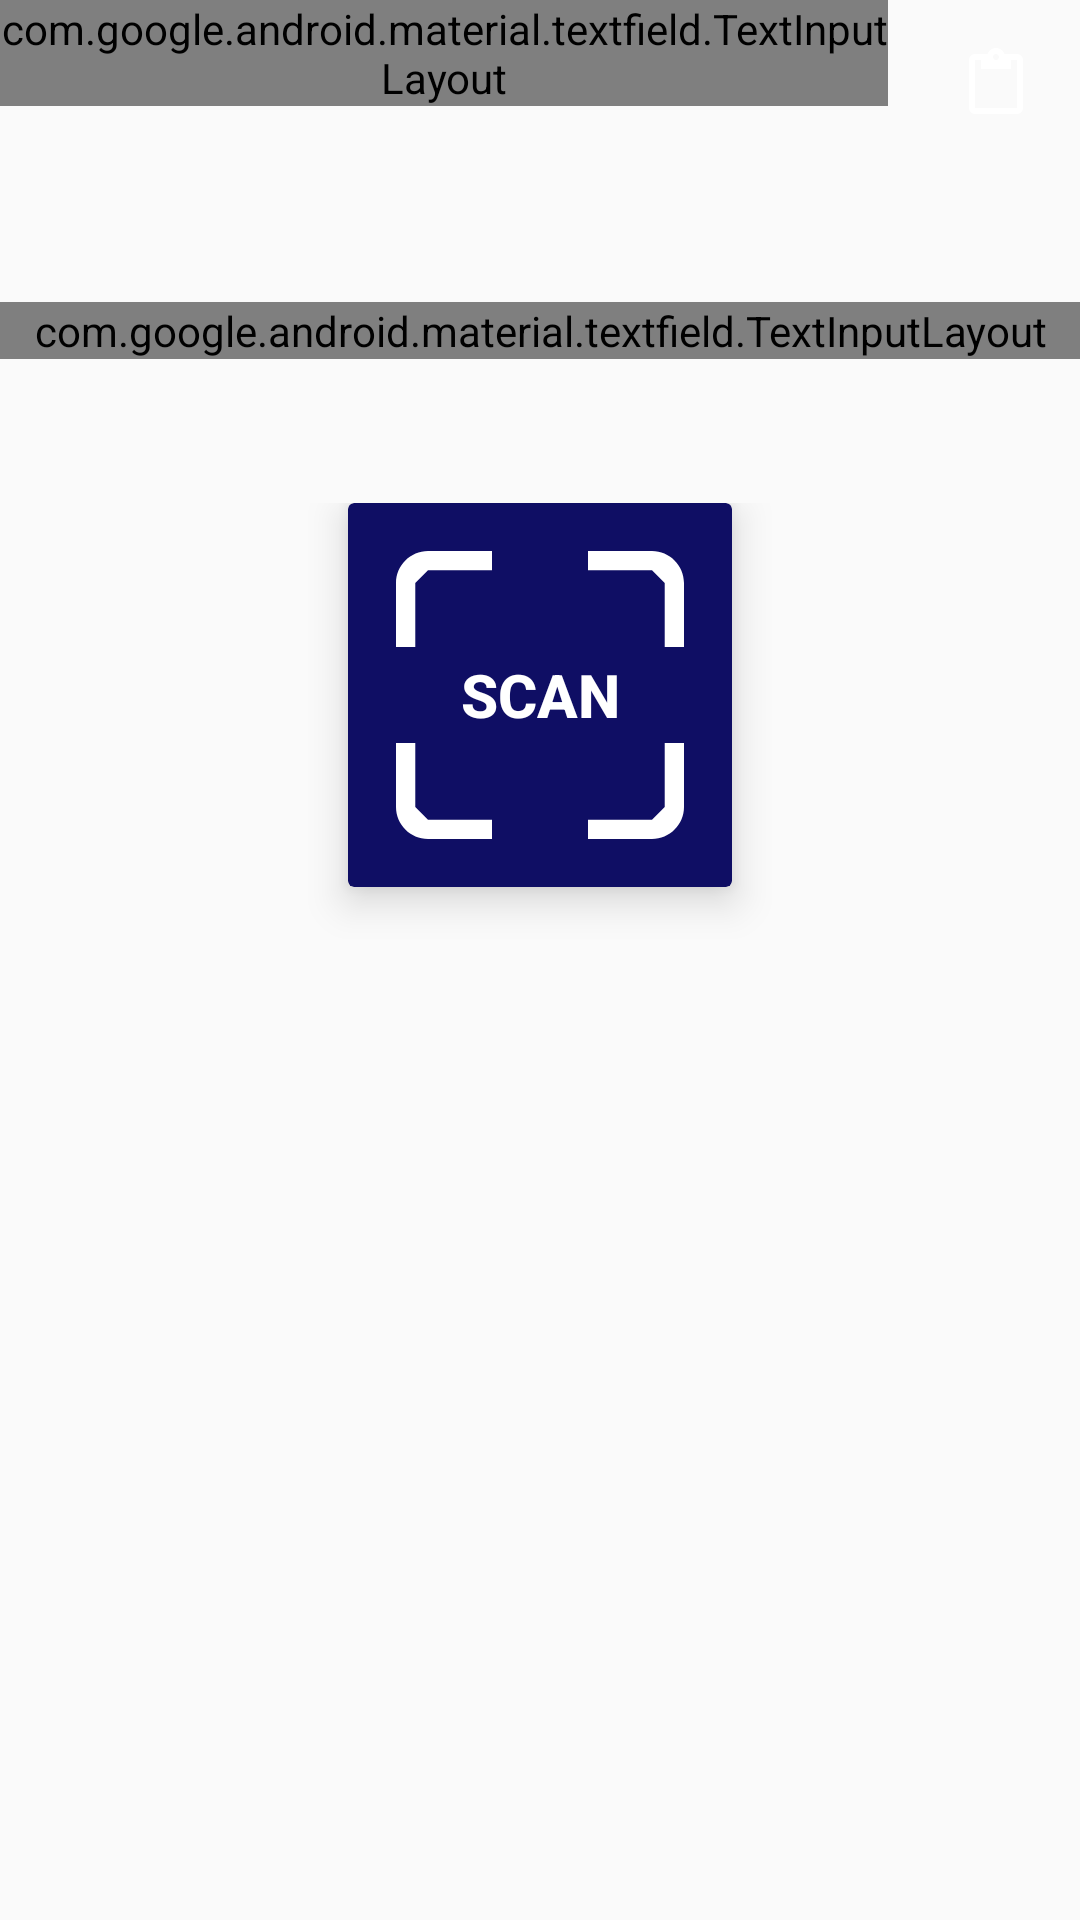

Layout XML and referenced resources for this Android screen:
<!-- AndroidManifest.xml: application theme MyMaterialTheme -->
<!-- res/layout/fragment_send_address.xml -->
<?xml version="1.0" encoding="utf-8"?>
<ScrollView xmlns:android="http://schemas.android.com/apk/res/android"
    xmlns:app="http://schemas.android.com/apk/res-auto"
    xmlns:tools="http://schemas.android.com/tools"
    android:layout_width="match_parent"
    android:layout_height="match_parent">

    <LinearLayout
        android:layout_width="match_parent"
        android:layout_height="wrap_content"
        android:orientation="vertical">

        <LinearLayout
            android:layout_width="match_parent"
            android:layout_height="wrap_content"
            android:orientation="vertical">

            <EditText
                android:id="@+id/etDummy"
                android:layout_width="0dp"
                android:layout_height="0dp" />

            <RelativeLayout
                android:id="@+id/llAddress"
                android:layout_width="match_parent"
                android:layout_height="wrap_content"
                android:layout_gravity="center"
                android:layout_marginBottom="4dp"
                android:orientation="horizontal">

                <android.support.design.widget.TextInputLayout
                    android:id="@+id/etAddress"
                    style="@style/Widget.MaterialComponents.TextInputLayout.FilledBox"
                    android:layout_width="0dp"
                    android:layout_height="wrap_content"
                    android:layout_alignParentStart="true"
                    android:layout_toStartOf="@+id/bPasteAddress"
                    android:textColorHint="#FFFFFF"
                    app:counterEnabled="false"
                    app:counterMaxLength="500"
                    app:errorEnabled="true">

                    <android.support.design.widget.TextInputEditText
                        style="@style/MoneroEdit"
                        android:layout_width="match_parent"
                        android:layout_height="wrap_content"
                        android:layout_weight="10"
                        android:hint="@string/send_address_hint"
                        android:imeOptions="actionNext"
                        android:inputType="textMultiLine"
                        android:textAlignment="textStart"
                        android:textColor="#FFFFFF"
                        android:textColorHint="@color/moneroWhite" />
                </android.support.design.widget.TextInputLayout>

                <ImageButton
                    android:id="@+id/bPasteAddress"
                    style="@style/MoneroText.Button.Small"
                    android:layout_width="56dp"
                    android:layout_height="56dp"
                    android:layout_alignParentEnd="true"
                    android:layout_gravity="center"
                    android:layout_marginStart="8dp"
                    android:background="?android:selectableItemBackgroundBorderless"
                    android:src="@drawable/ic_content_paste_orange_24dp" />
            </RelativeLayout>

            <FrameLayout
                android:layout_width="match_parent"
                android:layout_height="wrap_content">

                <TextView
                    android:id="@+id/tvPaymentIdIntegrated"
                    style="@style/MoneroText.Info"
                    android:layout_width="wrap_content"
                    android:layout_height="wrap_content"
                    android:layout_gravity="start|center_vertical"
                    android:layout_margin="8dp"
                    android:drawableStart="@drawable/ic_check_gray_24dp"
                    android:drawablePadding="8dp"
                    android:gravity="center"
                    android:text="@string/info_paymentid_integrated"
                    android:textSize="18sp"
                    android:visibility="invisible" />


                <LinearLayout
                    android:id="@+id/llXmrTo"
                    android:layout_width="match_parent"
                    android:layout_height="wrap_content"
                    android:layout_gravity="center"
                    android:orientation="horizontal"
                    android:visibility="invisible">

                    <ImageView
                        android:layout_width="wrap_content"
                        android:layout_height="wrap_content"
                        android:layout_gravity="top"
                        android:paddingTop="8dp"
                        android:src="@drawable/gunther_24dp" />

                    <TextView
                        android:id="@+id/tvXmrTo"
                        style="@style/MoneroText.Info"
                        android:layout_width="match_parent"
                        android:layout_height="wrap_content"
                        android:layout_marginLeft="8dp"
                        android:layout_marginRight="8dp"
                        android:gravity="start|top"
                        android:singleLine="false"
                        android:textSize="18sp"
                        tools:text="@string/info_xmrto" />
                </LinearLayout>
            </FrameLayout>

            <android.support.design.widget.TextInputLayout
                android:id="@+id/etNotes"
                style="@style/Widget.MaterialComponents.TextInputLayout.FilledBox"
                android:layout_width="match_parent"
                android:layout_height="wrap_content"
                android:textColorHint="#FFFFFF">

                <android.support.design.widget.TextInputEditText
                    style="@style/MoneroEdit"
                    android:layout_width="match_parent"
                    android:layout_height="wrap_content"
                    android:hint="@string/send_notes_hint"
                    android:imeOptions="actionDone"
                    android:inputType="textMultiLine"
                    android:textAlignment="textStart"
                    android:textColor="#FFFFFF"
                    android:textColorHint="@color/moneroWhite" />
            </android.support.design.widget.TextInputLayout>

        </LinearLayout>

        <LinearLayout
            android:layout_width="match_parent"
            android:layout_height="wrap_content"
            android:layout_marginTop="48dp"
            android:orientation="vertical">

            <android.support.v7.widget.CardView
                android:id="@+id/bScan"
                android:layout_width="wrap_content"
                android:layout_height="wrap_content"
                android:layout_gravity="center"
                android:clickable="true"
                android:focusable="true"
                android:foreground="?android:attr/selectableItemBackground"
                app:cardBackgroundColor="#0F0E64"
                app:cardCornerRadius="2dp"
                app:cardElevation="8dp"
                app:contentPadding="16dp">

                <TextView
                    style="@style/MoneroText.Button"
                    android:layout_width="96dp"
                    android:layout_height="96dp"
                    android:background="@drawable/ic_scan"
                    android:gravity="center"
                    android:text="@string/send_qr_hint"
                    android:textColor="#FFFFFF"
                    android:textSize="20dp" />
            </android.support.v7.widget.CardView>

            <TextView
                android:id="@+id/tvNfc"
                android:layout_width="wrap_content"
                android:layout_height="wrap_content"
                android:layout_gravity="center"
                android:layout_marginTop="8dp"
                android:drawableStart="@drawable/ic_nfc_black_24dp"
                android:drawablePadding="8dp"
                android:gravity="center"
                android:text="@string/nfc_tag_tap"
                android:textColor="@color/moneroWhite"
                android:visibility="invisible" />
        </LinearLayout>
    </LinearLayout>
</ScrollView>
<!-- resources referenced by this layout -->
<resources>
  <color name="moneroWhite">#ffffff</color>
  <!-- drawable ic_content_paste_orange_24dp (drawable) -->
  <vector xmlns:android="http://schemas.android.com/apk/res/android"
      android:width="24dp"
      android:height="24dp"
      android:viewportWidth="24.0"
      android:viewportHeight="24.0">
      <path
          android:fillColor="@color/moneroWhite"
          android:pathData="M19,2h-4.18C14.4,0.84 13.3,0 12,0c-1.3,0 -2.4,0.84 -2.82,2L5,2c-1.1,0 -2,0.9 -2,2v16c0,1.1 0.9,2 2,2h14c1.1,0 2,-0.9 2,-2L21,4c0,-1.1 -0.9,-2 -2,-2zM12,2c0.55,0 1,0.45 1,1s-0.45,1 -1,1 -1,-0.45 -1,-1 0.45,-1 1,-1zM19,20L5,20L5,4h2v3h10L17,4h2v16z" />
  </vector>
  <string name="info_paymentid_integrated">✔ Payment ID integrated</string>
  <string name="info_xmrto">
          &lt;b&gt;You entered a Bitcoin address.&lt;/b&gt;&lt;br/&gt;
          &lt;i&gt;You&amp;apos;ll send SUMO and the receiver will get BTC using the &lt;b&gt;XMR.TO&lt;/b&gt; service.&lt;/i&gt;
      </string>
  <string name="nfc_tag_tap">NFC Available!</string>
  <string name="send_address_hint">Receiver</string>
  <string name="send_notes_hint">Private Notes (optional)</string>
  <string name="send_qr_hint" translatable="false">Scan</string>
  <style name="MoneroEdit" parent="MoneroText">
          <item name="android:textColor">?colorPrimary</item>
          <item name="android:backgroundTint">@color/gradientCyan</item>
      </style>
  <style name="MoneroText.Button" parent="@android:style/TextAppearance.DeviceDefault.Medium">
          <item name="android:textSize">14sp</item>
          <item name="android:textColor">@color/gradientBlue</item>
          <item name="android:textStyle">bold</item>
          <item name="android:textAllCaps">true</item>
      </style>
  <style name="MoneroText.Button.Small">
          <item name="android:textSize">10sp</item>
      </style>
  <style name="MoneroText.Info">
          <item name="android:textSize">16sp</item>
          <item name="android:textColor">@color/moneroFab</item>
      </style>
  <style name="MyMaterialTheme" parent="Theme.AppCompat.Light">
          <item name="windowNoTitle">true</item>
          <item name="windowActionBar">false</item>
  
          <item name="colorPrimaryDark">@color/colorPrimaryDark</item>
          <item name="colorPrimary">@color/moneroText</item>
          <item name="colorAccent">@color/gradientCyan</item>
  
          <item name="android:spinnerItemStyle">@style/MoneroSpinnerItem</item>
          <item name="android:spinnerStyle">@style/MoneroSpinner</item>
      </style>
  <style name="MoneroText" parent="@android:style/TextAppearance.DeviceDefault.Medium">
          <item name="android:textColor">?colorPrimary</item>
          <item name="android:textColorHint">@color/moneroText</item>
      </style>
  <color name="gradientCyan">#5cb7ed</color>
  <color name="gradientBlue">#1628c9</color>
  <color name="moneroFab">#00055200</color>
  <color name="colorPrimaryDark">#1D1557</color>
  <color name="moneroText">#FF616161</color>
  <style name="MoneroSpinnerItem" parent="android:Widget.TextView.SpinnerItem">
          <item name="android:textAppearance">@style/MoneroTextAppearanceSpinnerItem</item>
      </style>
  <style name="MoneroSpinner" parent="@style/Widget.AppCompat.Spinner">
          <item name="android:background">@drawable/backgound_spinner</item>
      </style>
  <style name="MoneroTextAppearanceSpinnerItem" parent="android:TextAppearance.Widget.TextView.SpinnerItem">
          <item name="android:textColor">@color/gradientBlue</item>
      </style>
  <!-- drawable backgound_spinner (drawable) -->
  <?xml version="1.0" encoding="utf-8"?>
  <shape xmlns:android="http://schemas.android.com/apk/res/android"
      android:shape="rectangle">
      <padding
          android:bottom="8dp"
          android:left="8dp"
          android:right="8dp"
          android:top="8dp" />
      <stroke
          android:width="2dp"
          android:color="@color/gradientBlue" />
  </shape>
</resources>
